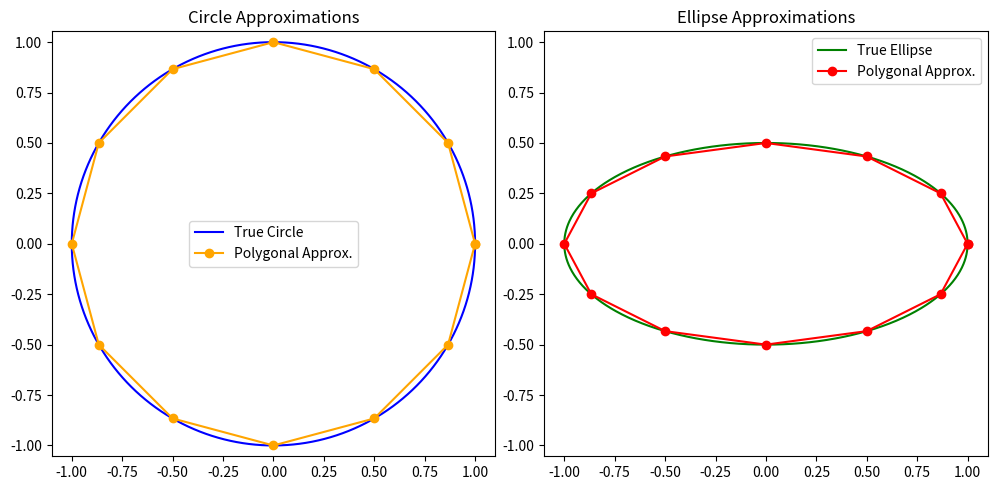

This figure's Python source:
import matplotlib.pyplot as plt
import numpy as np

def plot_curve_approximations():
    # Define the range for x
    x = np.linspace(0, 2 * np.pi, 1000)
    # True curves
    y_circle = np.sqrt(1 - (np.cos(x)) ** 2)
    y_ellipse = np.sqrt(1 - (0.5 * np.cos(x)) ** 2)
    # Polygonal approximations
    num_segments = 12
    theta = np.linspace(0, 2 * np.pi, num_segments + 1)
    # Circle approximation
    circle_x = np.cos(theta)
    circle_y = np.sin(theta)
    # Ellipse approximation
    ellipse_x = np.cos(theta)
    ellipse_y = 0.5 * np.sin(theta)

    plt.figure(figsize=(10, 5))
    # Plot true circle
    plt.subplot(1, 2, 1)
    plt.plot(np.cos(x), np.sin(x), label="True Circle", color="blue")
    plt.plot(circle_x, circle_y, label="Polygonal Approx.", color="orange", marker="o")
    plt.axis("equal")
    plt.title("Circle Approximations")
    plt.legend()
    # Plot true ellipse
    plt.subplot(1, 2, 2)
    plt.plot(np.cos(x), 0.5 * np.sin(x), label="True Ellipse", color="green")
    plt.plot(ellipse_x, ellipse_y, label="Polygonal Approx.", color="red", marker="o")
    plt.axis("equal")
    plt.title("Ellipse Approximations")
    plt.legend()
    plt.tight_layout()
    plt.show()

plot_curve_approximations()
